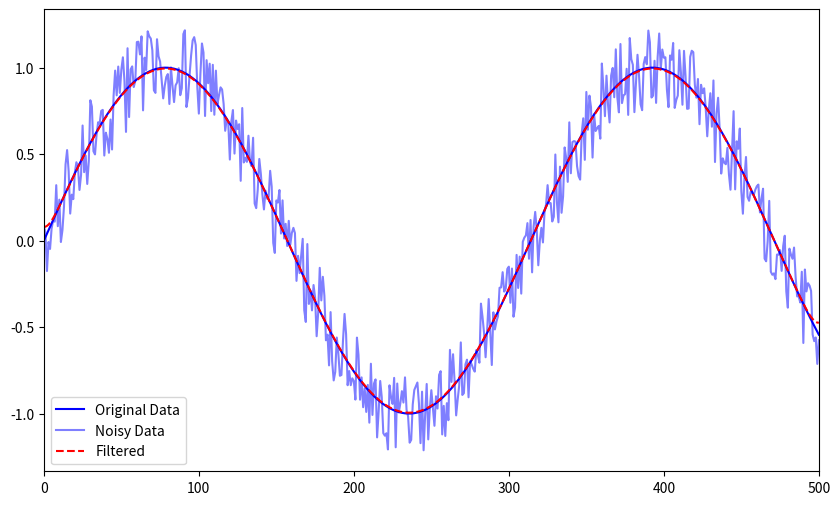

Reproduce this figure in Python.
"""Filters for cleaning experimental data."""

import numpy as np


def gauss_conv(x, sigma=10, ext_x=3):
    """Smooth data using a Gaussian convolution filter.

    Args:
        x (ndarray): noisy data to filter
        sigma (float): std. dev. of Gaussian curve, given as number of data points
        ext_x (float): Gaussian curve will extend from ext_x * sigma in each direction

    Returns:
        ndarray: filtered data

    """

    wind = _gauss(sigma, ext_x)
    wlen = len(wind)

    assert wlen <= len(x), "Window size must be smaller than data size"
    assert sigma * ext_x >= 1, "Window size must be larger than 1. Increase ext_x."

    s = np.r_[x[wlen - 1:0:-1], x, x[-2:-wlen - 1:-1]]
    y_out = np.convolve(wind / wind.sum(), s, mode='valid')
    y_out = y_out[wlen // 2:-wlen // 2 + 1]

    return y_out


def _gauss(sigma, n_sigma=3):
    """Generate a discrete, normalized Gaussian centered on zero.

    Used for filtering data.

    Args:
        sigma (float): standard deviation
        n_sigma (float): extend x in each direction by ext_x * sigma

    Returns:
        ndarray: discrete Gaussian curve

    """

    x_range = n_sigma * sigma
    x = np.arange(-x_range, x_range + 1e-5, 1, dtype=float)

    y = 1 / (sigma * np.sqrt(2 * np.pi)) * np.exp(-0.5 * (x / sigma)**2)

    return y


# MAIN -------------------------------------------------------------------- ##

if __name__ == "__main__":

    import matplotlib.pyplot as plt

    # Create noisy data
    npts = 501
    y = np.sin(np.linspace(0, 10, npts))
    y_noise = y + (np.random.random(npts) - 0.5) / 2

    # Filter noisy data
    y_filt = gauss_conv(y, 5)

    # Plot results
    plt.figure(figsize=(10,6))
    plt.plot(y, 'b', label="Original Data")
    plt.plot(y_noise, 'b', alpha=0.5, label="Noisy Data")
    plt.plot(y_filt, 'r--', label="Filtered")
    plt.autoscale(axis='x', enable=True, tight=True)
    plt.legend()
    plt.show()
